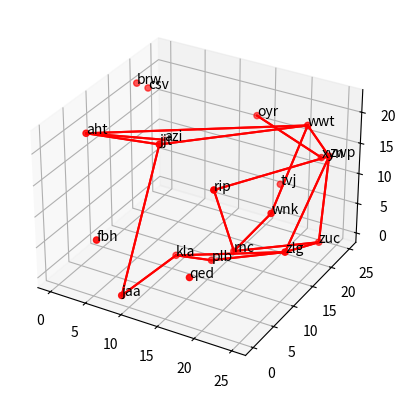

Recreate this plot in Python.
import random
from mpl_toolkits.mplot3d import Axes3D
import matplotlib.pyplot as plt
import string
from itertools import product

def show3dgraph(n_nodes):
    ### Блок с генерацией слов
    letters = [l for l in string.ascii_lowercase]
    word_size = 3
    comb = product(letters, repeat=word_size)
    words = [''.join(c) for c in comb]
    wrds = [random.choice(words) for _ in range(n_nodes)]
    ###

    fig = plt.figure()
    ax = fig.add_subplot(111, projection='3d')

    nodes = {(string.ascii_lowercase.index(j[0]), string.ascii_lowercase.index(j[1]), string.ascii_lowercase.index(j[2])): j for j in wrds}
    X, Y, Z = zip(*[(i[0], i[1], i[2]) for i in nodes.keys()])

    ax.scatter(X, Y, Z, c='r', marker='o')

    ages = []
    for n1 in nodes:
        for n2 in nodes:
            if (
                    (nodes[n1][0] == nodes[n2][0] or
                        nodes[n1][1] == nodes[n2][1] or
                        nodes[n1][2] == nodes[n2][2]) and
                    (n1, n2) not in ages and n1 != n2
            ):
                ages.append((n1, n2))

    for line in ages:
        x, y, z = zip(*((dot[0], dot[1], dot[2]) for dot in line))
        ax.plot(x, y, z, color='r')

    for i, txt in enumerate(wrds):
        ax.text(X[i], Y[i], Z[i], txt, size=10)

    plt.show()

show3dgraph(20)